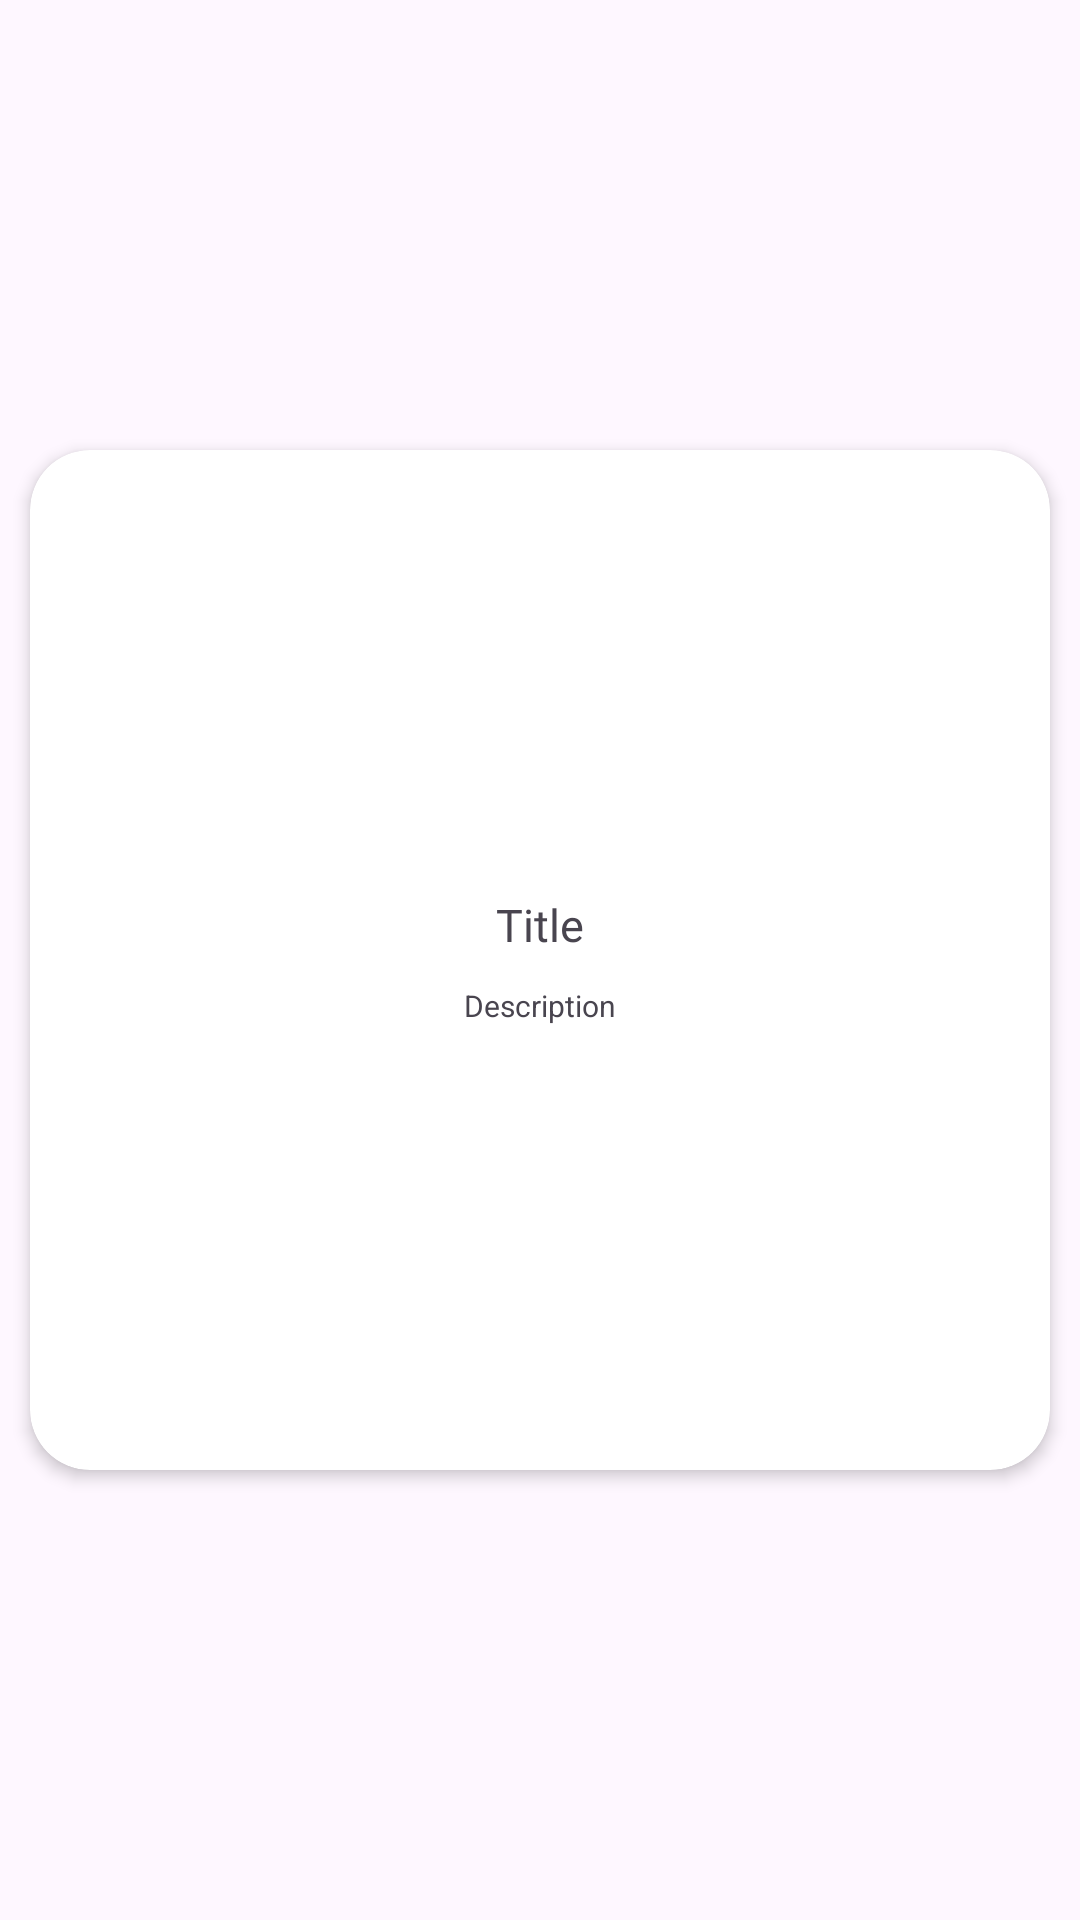

The Android layout XML behind this screen, and the referenced resources:
<!-- AndroidManifest.xml: application theme Theme.InfoSphere -->
<!-- res/layout/recyclerview.xml -->
<?xml version="1.0" encoding="utf-8"?>
<LinearLayout xmlns:android="http://schemas.android.com/apk/res/android"
    xmlns:app="http://schemas.android.com/apk/res-auto"
    android:layout_width="match_parent"
    android:layout_height="400dp"
    android:layout_gravity="center_horizontal"
    android:foregroundGravity="center"
    android:gravity="center"
    android:orientation="vertical">

    <androidx.cardview.widget.CardView
        android:layout_width="340dp"
        android:layout_height="340dp"
        android:background="@drawable/background_feedback"
        app:cardCornerRadius="20dp"
        app:cardElevation="3dp">


        <LinearLayout
            android:layout_width="match_parent"
            android:layout_height="match_parent"
            android:layout_gravity="center"
            android:foregroundGravity="center"
            android:gravity="center"
            android:orientation="vertical"
            android:padding="10dp">

            <ImageView
                android:id="@+id/imageToUrl"
                android:layout_width="match_parent"
                android:layout_height="wrap_content"
                android:layout_gravity="center"
                android:adjustViewBounds="true"
                android:foregroundGravity="center"
                android:scaleType="centerCrop"
                app:srcCompat="@drawable/newspic" />

            <TextView
                android:id="@+id/title_news"
                android:layout_width="match_parent"
                android:layout_height="wrap_content"
                android:layout_gravity="center"
                android:fontFamily="@font/akatab_extrabold"
                android:foregroundGravity="center"
                android:gravity="center"
                android:padding="5dp"
                android:text="Title"
                android:textSize="15dp" />

            <TextView
                android:id="@+id/description_news"
                android:layout_width="match_parent"
                android:layout_height="wrap_content"
                android:layout_gravity="center"
                android:fontFamily="sans-serif"
                android:foregroundGravity="center"
                android:gravity="center"
                android:padding="5dp"
                android:text="Description"
                android:textSize="10sp" />
        </LinearLayout>
    </androidx.cardview.widget.CardView>
</LinearLayout>
<!-- resources referenced by this layout -->
<resources>
  <style name="Theme.InfoSphere" parent="Base.Theme.InfoSphere" />
  <style name="Base.Theme.InfoSphere" parent="Theme.Material3.DayNight.NoActionBar">
          
          
          <item name="android:windowSoftInputMode">adjustResize</item>
      </style>
</resources>
